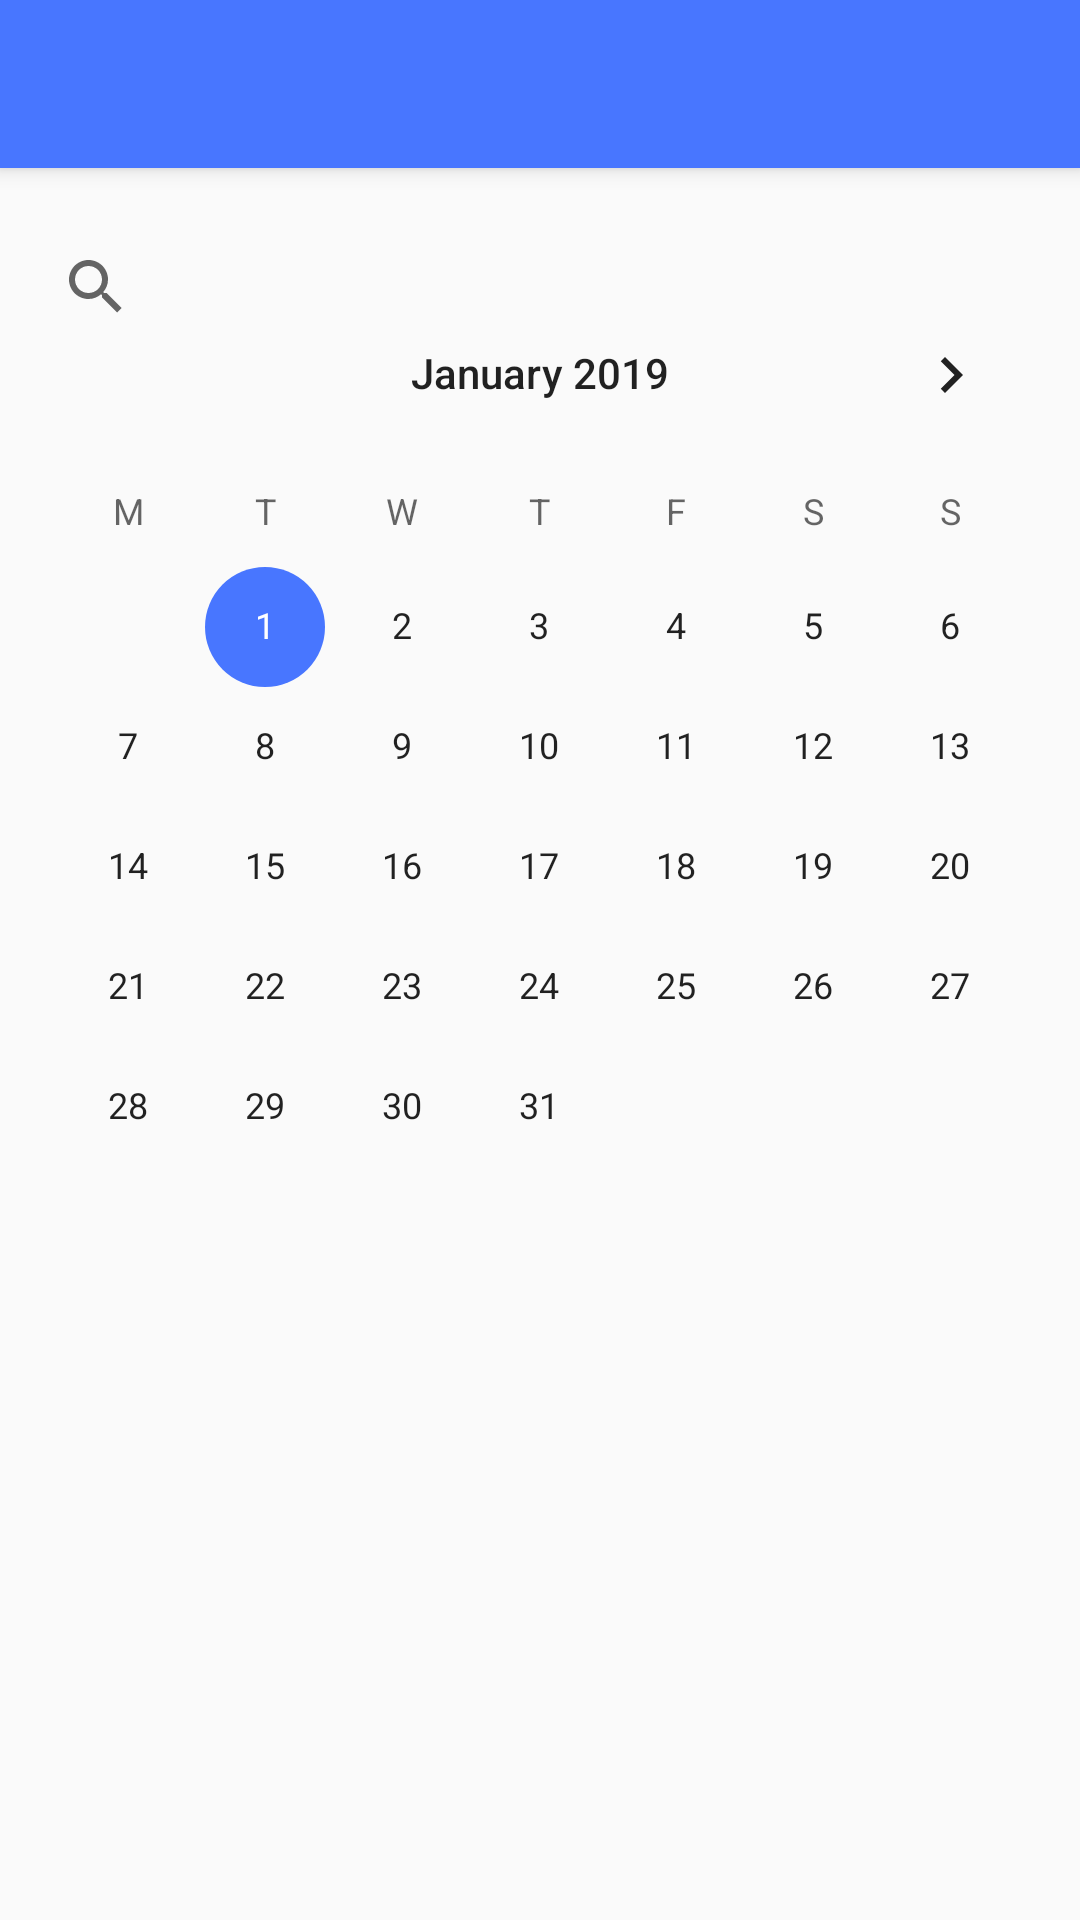

Android layout source for this screen:
<!-- AndroidManifest.xml: activity theme AppTheme.NoActionBar -->
<!-- res/layout/activity_calendar.xml -->
<?xml version="1.0" encoding="utf-8"?>

<androidx.coordinatorlayout.widget.CoordinatorLayout xmlns:android="http://schemas.android.com/apk/res/android"
    xmlns:app="http://schemas.android.com/apk/res-auto"
    xmlns:tools="http://schemas.android.com/tools"
    android:layout_width="match_parent"
    android:layout_height="match_parent"
    tools:context=".CalendarActivity">

    <com.google.android.material.appbar.AppBarLayout
        android:layout_width="match_parent"
        android:layout_height="wrap_content"
        android:theme="@style/AppTheme.AppBarOverlay">

        <androidx.appcompat.widget.Toolbar
            android:id="@+id/toolbar"
            android:layout_width="match_parent"
            android:layout_height="?attr/actionBarSize"
            android:background="?attr/colorPrimary"
            app:popupTheme="@style/AppTheme.PopupOverlay" />


    </com.google.android.material.appbar.AppBarLayout>

    <include layout="@layout/content_calendar" />

</androidx.coordinatorlayout.widget.CoordinatorLayout>
<!-- res/layout/content_calendar.xml (included above) -->
<?xml version="1.0" encoding="utf-8"?>

<androidx.constraintlayout.widget.ConstraintLayout xmlns:android="http://schemas.android.com/apk/res/android"
    xmlns:app="http://schemas.android.com/apk/res-auto"
    xmlns:tools="http://schemas.android.com/tools"
    android:layout_width="match_parent"
    android:layout_height="match_parent"
    tools:context=".CalendarActivity"
    android:orientation="vertical">
    

    <CalendarView
        android:id="@+id/simpleCalendarView"
        android:layout_width="match_parent"
        android:layout_height="329dp"
        android:layout_marginBottom="220dp"
        android:firstDayOfWeek="2"
        android:maxDate="01/01/2020"
        android:minDate="01/01/2019"
        android:theme="@style/ThemeOverlay.AppCompat"
        app:layout_constraintBottom_toBottomOf="parent"
        app:layout_constraintEnd_toEndOf="parent"
        app:layout_constraintHorizontal_bias="1.0"
        app:layout_constraintStart_toStartOf="parent" />

    <SearchView
        android:id="@+id/searchview"
        android:layout_width="395dp"
        android:layout_height="47dp"
        android:layout_marginStart="8dp"
        android:layout_marginTop="72dp"
        android:layout_marginEnd="8dp"
        android:queryHint="What are you finding?"
        app:layout_constraintEnd_toEndOf="parent"
        app:layout_constraintHorizontal_bias="0.0"
        app:layout_constraintStart_toStartOf="parent"
        app:layout_constraintTop_toTopOf="parent" />


</androidx.constraintlayout.widget.ConstraintLayout>
<!-- resources referenced by this layout -->
<resources>
  <style name="AppTheme.AppBarOverlay" parent="ThemeOverlay.AppCompat.Dark.ActionBar" />
  <style name="AppTheme.PopupOverlay" parent="ThemeOverlay.AppCompat.Light" />
  <style name="AppTheme.NoActionBar">
          <item name="windowActionBar">false</item>
          <item name="windowNoTitle">true</item>
      </style>
</resources>
